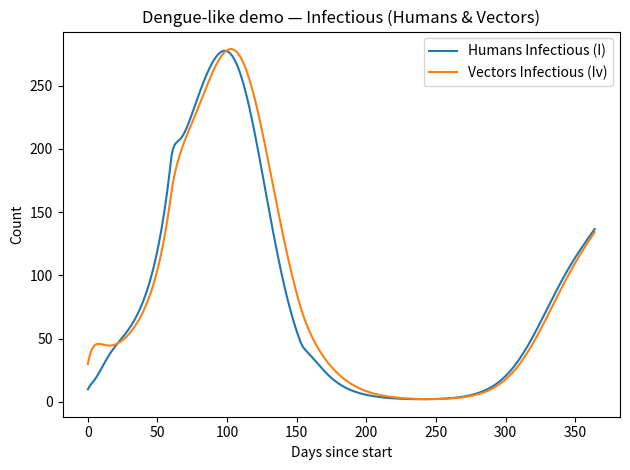
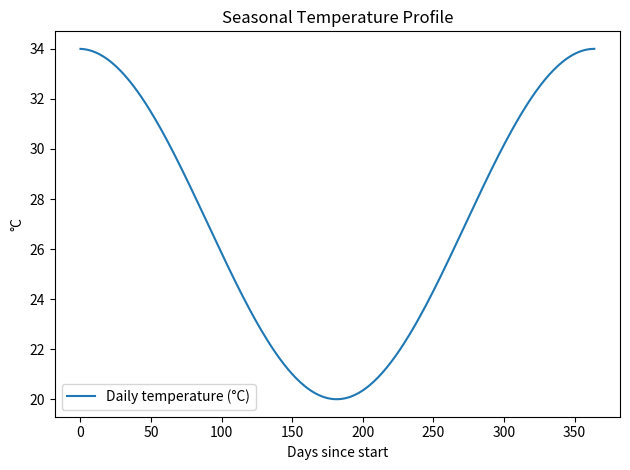

Recreate these plots in Python, in order.

from dataclasses import dataclass
from datetime import datetime, timedelta
import numpy as onp
import matplotlib.pyplot as plt

# Ensure plots render inline
%matplotlib inline



def seasonal_temperature(tmax: float, tmin: float, tmean: float, day_of_year: int, hemisphere: str = "South") -> float:
    """Cosine seasonality to approximate daily temperature with hemisphere phase shift."""
    hemi_flag = 0 if hemisphere.lower().startswith("n") else 1
    if hemi_flag == 0:
        temp = ((tmax - tmin) / 2.0) * onp.cos((2 * onp.pi / 365.0) * (day_of_year + 365.0 / 2.0)) + tmean
    else:
        temp = ((tmax - tmin) / 2.0) * onp.cos((2 * onp.pi / 365.0) * day_of_year) + tmean
    return float(onp.clip(temp, tmin, tmax))


def biting_rate_from_temp(temp_c: float) -> float:
    """Map temperature to biting multiplier (peaks near ~29C)."""
    T0 = 29.0
    k = 0.02
    return float(onp.exp(-k * (temp_c - T0) ** 2))



@dataclass
class Params:
    population: int = 100_000
    beta_hv_base: float = 0.30   # human <- vector
    beta_vh_base: float = 0.30   # vector <- human
    sigma_h: float = 1/5.0       # human incubation
    gamma_h: float = 1/5.0       # human recovery
    sigma_v: float = 1/8.0       # vector incubation
    mu_v: float = 1/14.0         # vector mortality
    Nv_per_human: float = 1.5
    dt: float = 1.0
    hemisphere: str = "South"
    tmin: float = 20.0
    tmax: float = 34.0
    tmean: float = 27.0
    intervention_start: datetime | None = None
    intervention_end: datetime | None = None
    intervention_effect: float = 0.0  # 0.4 => 40% reduction


@dataclass
class State:
    S: float
    E: float
    I: float
    R: float
    Sv: float
    Ev: float
    Iv: float


def step(state: State, t: int, start_date: datetime, p: Params) -> State:
    day_of_year = int((start_date + timedelta(days=t)).strftime("%j"))
    temp_c = seasonal_temperature(p.tmax, p.tmin, p.tmean, day_of_year, p.hemisphere)

    # Temperature-adjusted biting multiplier
    temp_mult = biting_rate_from_temp(temp_c)

    # Intervention window
    in_intervention = False
    if p.intervention_start and p.intervention_end:
        now = start_date + timedelta(days=t)
        in_intervention = (now >= p.intervention_start) and (now <= p.intervention_end)

    bite_reduction = (1.0 - p.intervention_effect) if in_intervention else 1.0

    # Effective transmission
    beta_hv = p.beta_hv_base * temp_mult * bite_reduction
    beta_vh = p.beta_vh_base * temp_mult * bite_reduction

    N_h = state.S + state.E + state.I + state.R
    N_v = state.Sv + state.Ev + state.Iv
    if N_v <= 0:
        N_v = 1.0

    # Human flows
    lambda_h = beta_hv * (state.Iv / N_v)
    dS = -lambda_h * state.S
    dE = lambda_h * state.S - p.sigma_h * state.E
    dI = p.sigma_h * state.E - p.gamma_h * state.I
    dR = p.gamma_h * state.I

    # Vector flows — stabilize around Nv_per_human * N_h
    Nv_target = p.Nv_per_human * N_h
    births_v = max(0.0, Nv_target - N_v) * p.mu_v
    lambda_v = beta_vh * (state.I / N_h if N_h > 0 else 0)
    dSv = births_v - lambda_v * state.Sv - p.mu_v * state.Sv
    dEv = lambda_v * state.Sv - p.sigma_v * state.Ev - p.mu_v * state.Ev
    dIv = p.sigma_v * state.Ev - p.mu_v * state.Iv

    return State(
        S=max(0.0, state.S + p.dt * dS),
        E=max(0.0, state.E + p.dt * dE),
        I=max(0.0, state.I + p.dt * dI),
        R=max(0.0, state.R + p.dt * dR),
        Sv=max(0.0, state.Sv + p.dt * dSv),
        Ev=max(0.0, state.Ev + p.dt * dEv),
        Iv=max(0.0, state.Iv + p.dt * dIv),
    )


def run_sim(days: int, seed: int, start_date: datetime, p: Params) -> dict:
    onp.random.seed(seed)

    # Initial conditions
    I0, E0, R0 = 10.0, 20.0, 0.0
    S0 = p.population - (I0 + E0 + R0)
    Nv0 = p.Nv_per_human * p.population
    Iv0, Ev0 = 30.0, 60.0
    Sv0 = Nv0 - (Iv0 + Ev0)

    state = State(S=S0, E=E0, I=I0, R=R0, Sv=Sv0, Ev=Ev0, Iv=Iv0)

    series = {
        "S": onp.zeros(days),
        "E": onp.zeros(days),
        "I": onp.zeros(days),
        "R": onp.zeros(days),
        "Sv": onp.zeros(days),
        "Ev": onp.zeros(days),
        "Iv": onp.zeros(days),
        "tempC": onp.zeros(days),
    }

    for t in range(days):
        series["S"][t] = state.S
        series["E"][t] = state.E
        series["I"][t] = state.I
        series["R"][t] = state.R
        series["Sv"][t] = state.Sv
        series["Ev"][t] = state.Ev
        series["Iv"][t] = state.Iv
        doy = int((start_date + timedelta(days=t)).strftime("%j"))
        series["tempC"][t] = seasonal_temperature(p.tmax, p.tmin, p.tmean, doy, p.hemisphere)

        state = step(state, t, start_date, p)

    return series



# Core simulation settings
DAYS = 365
SEED = 1
START_DATE = datetime(2025, 1, 1)

# Transmission baseline (applies to both directions for simplicity)
BETA = 0.30

# Temperature seasonality
HEMISPHERE = "South"
TMIN, TMAX, TMEAN = 20.0, 34.0, 27.0

# Population & vector ratio
POPULATION = 100_000
NV_PER_HUMAN = 1.5

# Optional intervention window (set to None to disable)
INTERVENTION_START = datetime(2025, 3, 1)
INTERVENTION_END   = datetime(2025, 6, 1)
INTERVENTION_EFFECT = 0.4  # 40% reduction in effective biting



p = Params(
    population=POPULATION,
    beta_hv_base=BETA,
    beta_vh_base=BETA,
    hemisphere=HEMISPHERE,
    tmin=TMIN, tmax=TMAX, tmean=TMEAN,
    intervention_start=INTERVENTION_START,
    intervention_end=INTERVENTION_END,
    intervention_effect=INTERVENTION_EFFECT,
    Nv_per_human=NV_PER_HUMAN,
)

series = run_sim(days=DAYS, seed=SEED, start_date=START_DATE, p=p)

# Plot infections (humans vs vectors)
plt.figure()
plt.plot(series["I"], label="Humans Infectious (I)")
plt.plot(series["Iv"], label="Vectors Infectious (Iv)")
plt.xlabel("Days since start")
plt.ylabel("Count")
plt.title("Dengue-like demo — Infectious (Humans & Vectors)")
plt.legend()
plt.tight_layout()
plt.show()

# Quick summary
peak_I = float(series["I"].max())
peak_day = int(series["I"].argmax())
peak_Iv = float(series["Iv"].max())
peak_day_v = int(series["Iv"].argmax())

print("=== Demo Summary ===")
print(f"Days simulated: {DAYS}")
print(f"Peak human infections (I): {peak_I:.0f} on day {peak_day}")
print(f"Peak vector infections (Iv): {peak_Iv:.0f} on day {peak_day_v}")



plt.figure()
plt.plot(series["tempC"], label="Daily temperature (°C)")
plt.xlabel("Days since start")
plt.ylabel("°C")
plt.title("Seasonal Temperature Profile")
plt.legend()
plt.tight_layout()
plt.show()
